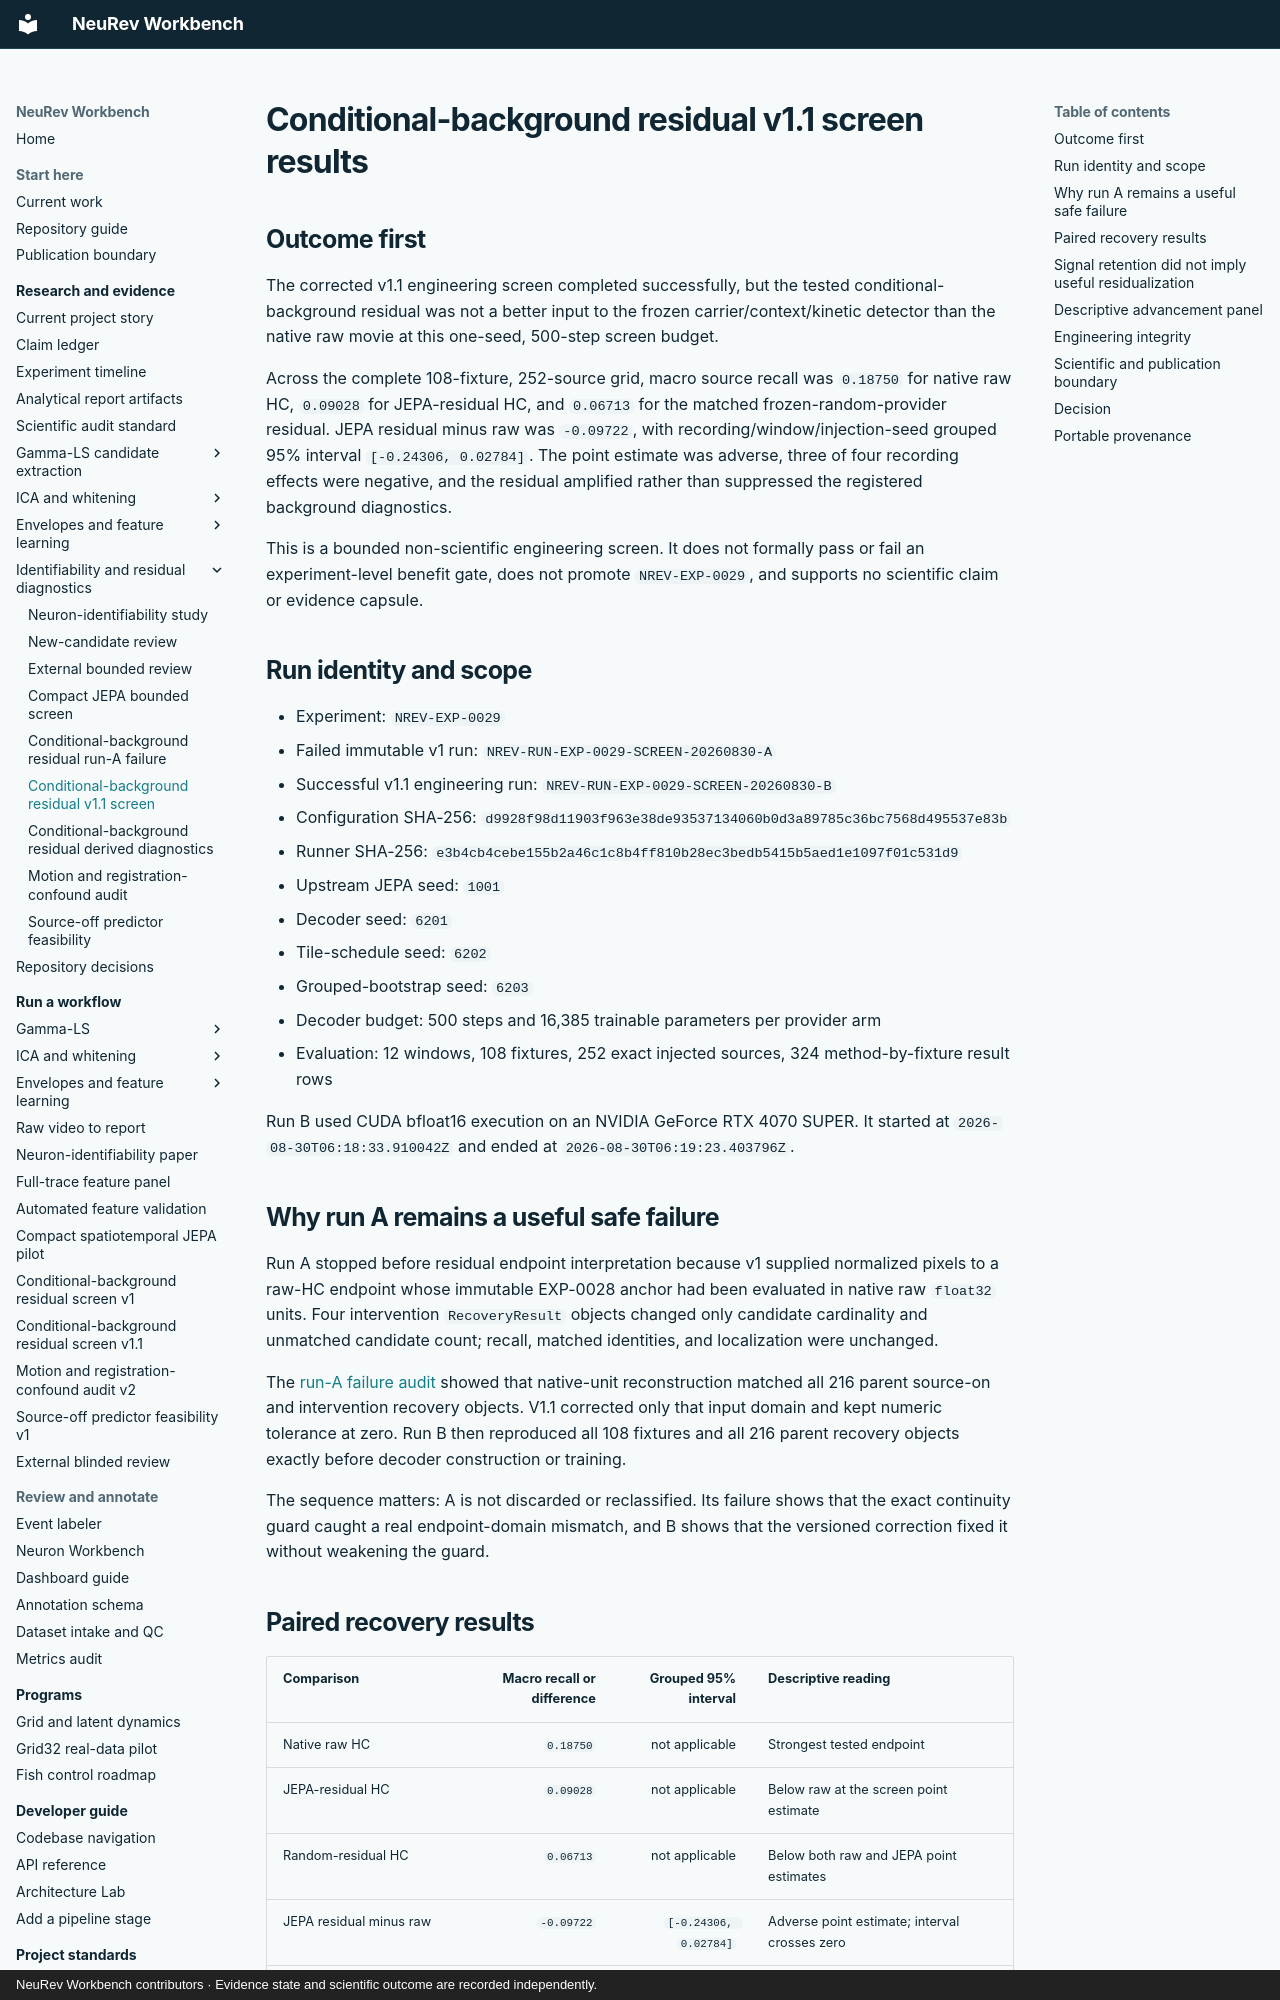

repository: Jibby2k1/NeuRev-Workbench · page: research/CONDITIONAL_BACKGROUND_RESIDUAL_V1_1_RESULTS/index.html · generator: mkdocs · copyright: NeuRev Workbench contributors · Evidence state and scientific outcome are recorded independently.

# Conditional-background residual v1.1 screen results

## Outcome first

The corrected v1.1 engineering screen completed successfully, but the tested
conditional-background residual was not a better input to the frozen
carrier/context/kinetic detector than the native raw movie at this one-seed,
500-step screen budget.

Across the complete 108-fixture, 252-source grid, macro source recall was
`0.18750` for native raw HC, `0.09028` for JEPA-residual HC, and `0.06713` for
the matched frozen-random-provider residual. JEPA residual minus raw was
`-0.09722`, with recording/window/injection-seed grouped 95% interval
`[-0.24306, 0.02784]`. The point estimate was adverse, three of four recording
effects were negative, and the residual amplified rather than suppressed the
registered background diagnostics.

This is a bounded non-scientific engineering screen. It does not formally pass
or fail an experiment-level benefit gate, does not promote `NREV-EXP-0029`,
and supports no scientific claim or evidence capsule.

## Run identity and scope

- Experiment: `NREV-EXP-0029`
- Failed immutable v1 run: `NREV-RUN-EXP-0029-SCREEN-20260830-A`
- Successful v1.1 engineering run:
  `NREV-RUN-EXP-0029-SCREEN-20260830-B`
- Configuration SHA-256:
  `d9928f98d11903f963e38de93537134060b0d3a89785c36bc7568d495537e83b`
- Runner SHA-256:
  `e3b4cb4cebe155b2a46c1c8b4ff810b28ec3bedb5415b5aed1e1097f01c531d9`
- Upstream JEPA seed: `1001`
- Decoder seed: `6201`
- Tile-schedule seed: `6202`
- Grouped-bootstrap seed: `6203`
- Decoder budget: 500 steps and 16,385 trainable parameters per provider arm
- Evaluation: 12 windows, 108 fixtures, 252 exact injected sources, 324
  method-by-fixture result rows

Run B used CUDA bfloat16 execution on an NVIDIA GeForce RTX 4070 SUPER. It
started at `2026-08-30T06:18:33.910042Z` and ended at
`2026-08-30T06:19:23.403796Z`.

## Why run A remains a useful safe failure

Run A stopped before residual endpoint interpretation because v1 supplied
normalized pixels to a raw-HC endpoint whose immutable EXP-0028 anchor had
been evaluated in native raw `float32` units. Four intervention
`RecoveryResult` objects changed only candidate cardinality and unmatched
candidate count; recall, matched identities, and localization were unchanged.

The [run-A failure audit](CONDITIONAL_BACKGROUND_RESIDUAL_V1_RUN_A_FAILURE.md)
showed that native-unit reconstruction matched all 216 parent source-on and
intervention recovery objects. V1.1 corrected only that input domain and kept
numeric tolerance at zero. Run B then reproduced all 108 fixtures and all 216
parent recovery objects exactly before decoder construction or training.

The sequence matters: A is not discarded or reclassified. Its failure shows
that the exact continuity guard caught a real endpoint-domain mismatch, and B
shows that the versioned correction fixed it without weakening the guard.
